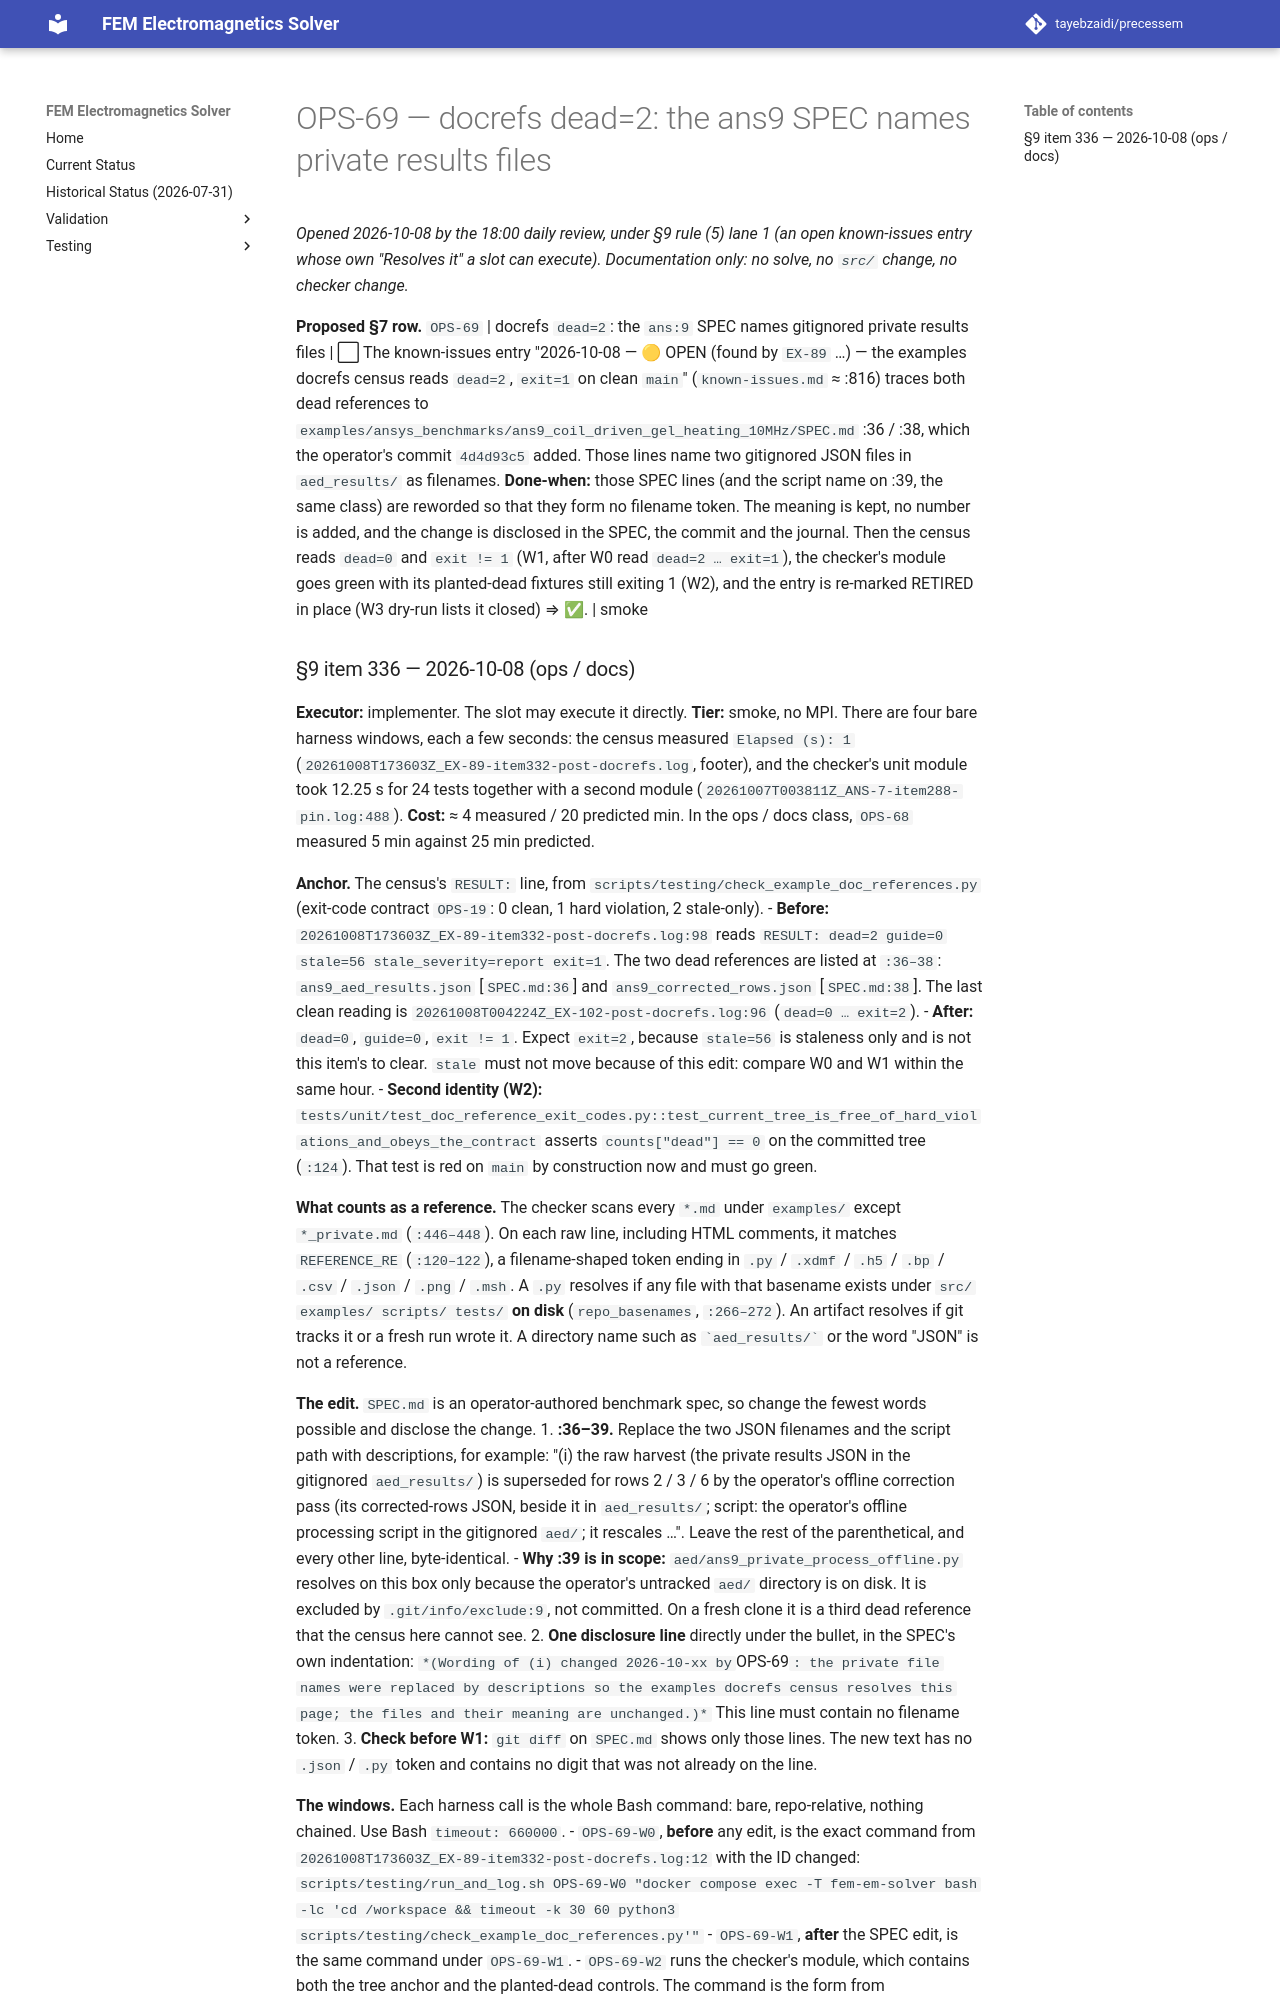

repository: tayebzaidi/precessem · page: planning/chunks/OPS-69/index.html · generator: mkdocs

# OPS-69 — docrefs dead=2: the ans9 SPEC names private results files

*Opened 2026-10-08 by the 18:00 daily review, under §9 rule (5) lane 1 (an open known-issues entry whose own "Resolves it" a slot can execute). Documentation only: no solve, no `src/` change, no checker change.*

**Proposed §7 row.** `OPS-69` | docrefs `dead=2`: the `ans:9` SPEC names gitignored private results files | ⬜ The known-issues entry "2026-10-08 — 🟡 OPEN (found by `EX-89` …) — the examples docrefs census reads `dead=2`, `exit=1` on clean `main`" (`known-issues.md` ≈ :816) traces both dead references to `examples/ansys_benchmarks/ans9_coil_driven_gel_heating_10MHz/SPEC.md` :36 / :38, which the operator's commit `4d4d93c5` added. Those lines name two gitignored JSON files in `aed_results/` as filenames. **Done-when:** those SPEC lines (and the script name on :39, the same class) are reworded so that they form no filename token. The meaning is kept, no number is added, and the change is disclosed in the SPEC, the commit and the journal. Then the census reads `dead=0` and `exit != 1` (W1, after W0 read `dead=2 … exit=1`), the checker's module goes green with its planted-dead fixtures still exiting 1 (W2), and the entry is re-marked RETIRED in place (W3 dry-run lists it closed) ⇒ ✅. | smoke
